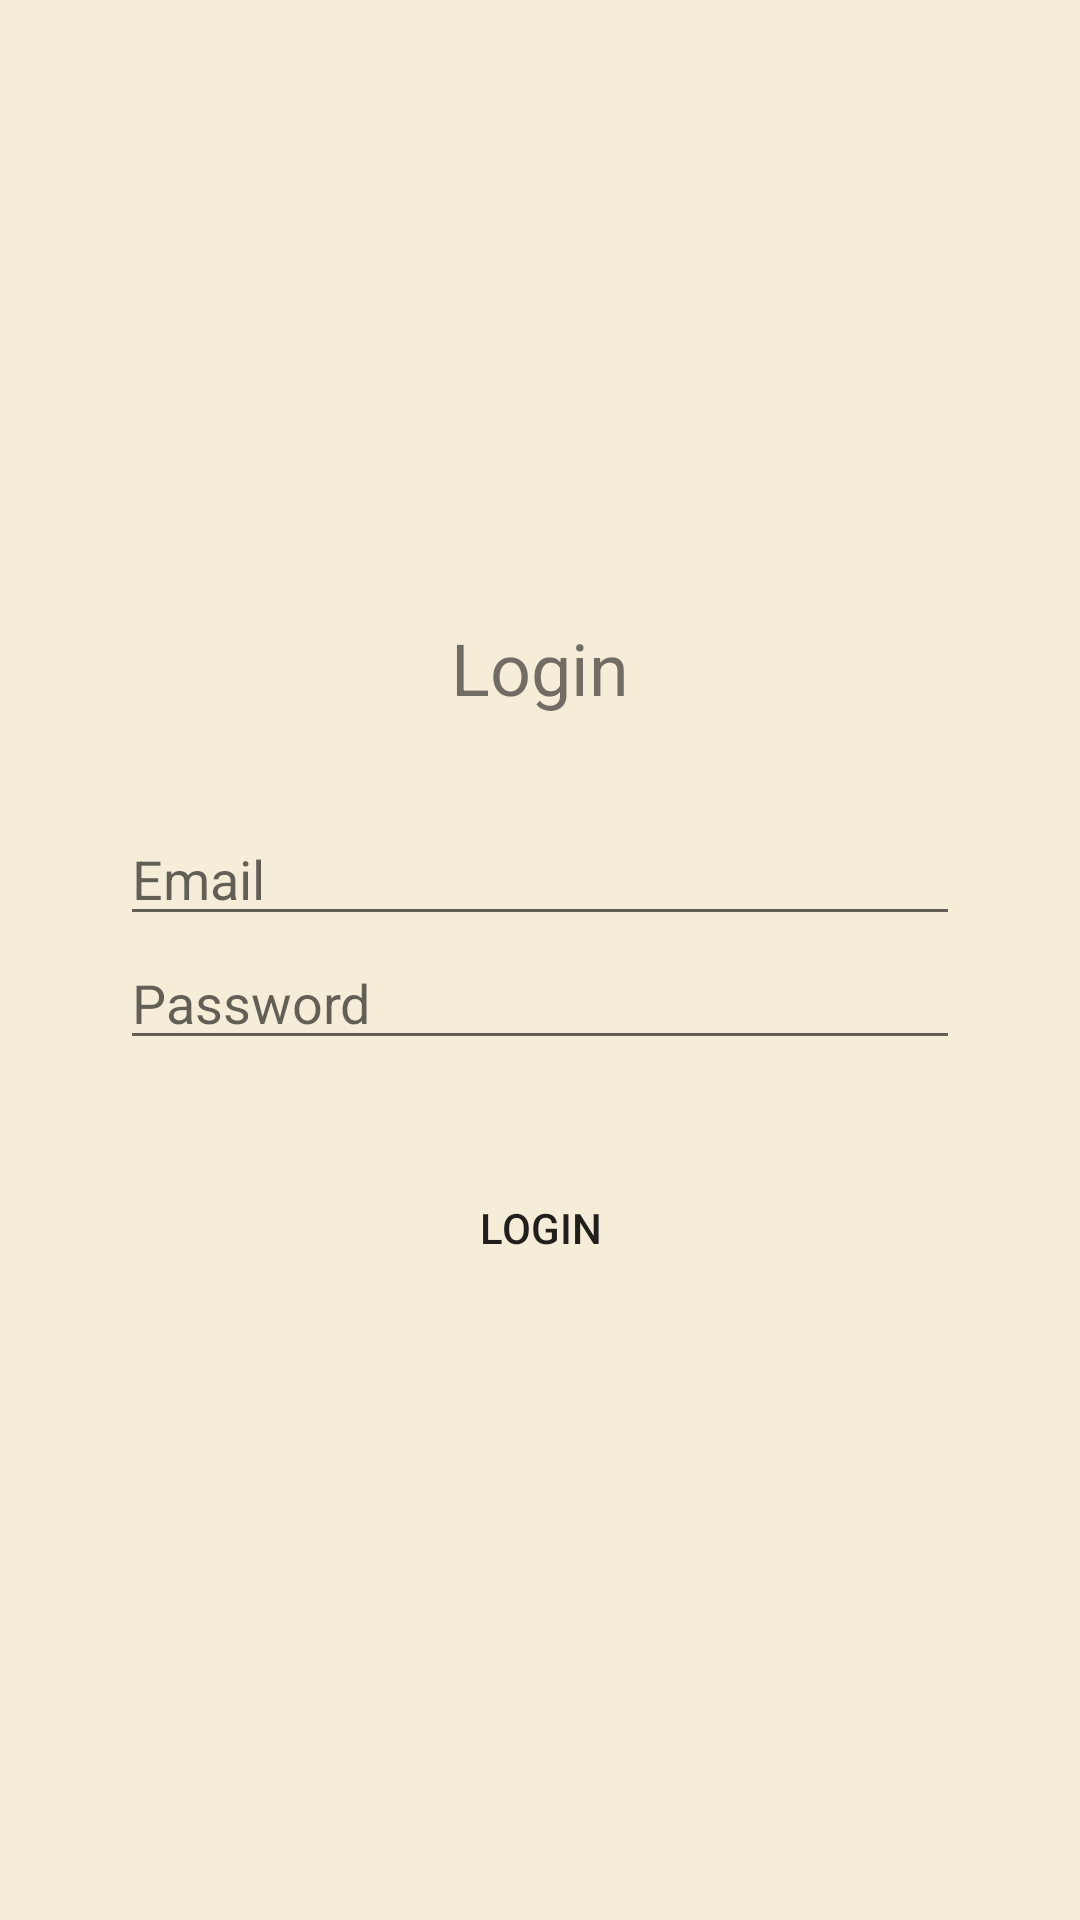

Produce the Android XML layout that renders to this screen, including the resource entries it uses.
<!-- AndroidManifest.xml: application theme Theme.BreedSocial -->
<!-- res/layout/activity_login.xml -->
<?xml version="1.0" encoding="utf-8"?>
<FrameLayout xmlns:android="http://schemas.android.com/apk/res/android"
    android:id="@+id/activity_register"
    android:layout_width="match_parent"
    android:layout_height="match_parent"
    android:background="@color/purple_200">

    <ImageButton
        android:id="@+id/back_button"
        android:layout_width="40sp"
        android:layout_height="40sp"
        android:layout_margin="16dp"
        android:layout_gravity="start|top"
        android:background="@drawable/rounded_corner"
        android:src="@drawable/baseline_arrow_back_24" />

    <LinearLayout
        android:layout_width="match_parent"
        android:layout_height="match_parent"
        android:orientation="vertical"
        android:gravity="center">

        <TextView
            android:id="@+id/register_title"
            android:layout_width="wrap_content"
            android:layout_height="wrap_content"
            android:layout_marginBottom="32dp"
            android:text="Login"
            android:textSize="24sp" />

        <EditText
            android:id="@+id/email_edit_text"
            android:layout_width="match_parent"
            android:layout_height="wrap_content"
            android:layout_marginLeft="40sp"
            android:layout_marginRight="40sp"
            android:hint="Email" />

        <EditText
            android:id="@+id/password_edit_text"
            android:layout_width="match_parent"
            android:layout_height="wrap_content"
            android:hint="Password"
            android:layout_marginLeft="40sp"
            android:layout_marginRight="40sp"
            android:inputType="textPassword" />

        <Button
            android:id="@+id/login_button"
            android:layout_width="wrap_content"
            android:layout_height="wrap_content"
            android:background="@drawable/rounded_corner"
            android:layout_marginTop="32dp"
            android:text="Login" />

    </LinearLayout>

</FrameLayout>
<!-- resources referenced by this layout -->
<resources>
  <color name="purple_200">#f6edd9</color>
  <style name="Theme.BreedSocial" parent="Theme.MaterialComponents.DayNight.DarkActionBar">
          
          <item name="colorPrimary">@color/brown</item>
          <item name="colorPrimaryVariant">@color/purple_700</item>
          <item name="colorOnPrimary">@color/black</item>
          
          <item name="colorSecondary">@color/teal_200</item>
          <item name="colorSecondaryVariant">@color/teal_700</item>
          <item name="colorOnSecondary">@color/black</item>
          
          <item name="android:statusBarColor">?attr/colorPrimaryVariant</item>
          
      </style>
  <color name="brown">#d8a685</color>
  <color name="purple_700">#FF3700B3</color>
  <color name="black">#FF000000</color>
  <color name="teal_200">#FF03DAC5</color>
  <color name="teal_700">#FF018786</color>
</resources>
